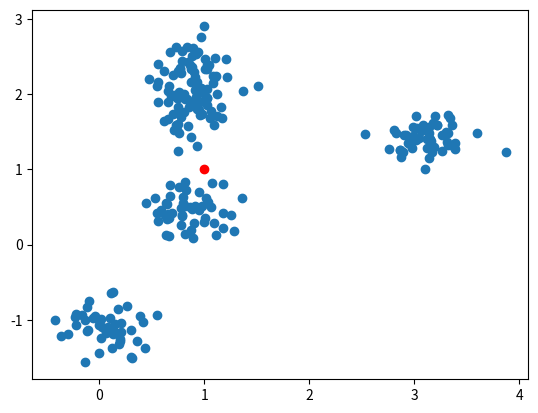

The script that saved this image:
import math
import random
import matplotlib.pyplot as plt

class SensorNetwork:
    """
    Can only read values from nodes, not write them (decentralized network)
    - Know if primary user is active
    - Know what Secondary Users exist, and what they believe/do
    """
    users = []  # devices in the network
    numChannels = 1  # available channels

    def __init__(self, userlist, primaryuser):
        self.users = userlist
        self.primaryuser = primaryuser

    def update_users(self):
        """
        Advance each Secondary User's clock one step
        :return:
        """
        signal = random.randint(0, 1)
        for user in self.users:
            user.update(self.primary_user_strength(user, signal))
        return signal

    def primary_user_strength(self, user, signal):
        distance = math.sqrt((user.x - self.primaryuser.x)**2 + (user.y - self.primaryuser.y)**2)
        noise = (random.random()-0.5)/2
        return signal + noise * distance**2


class User:
    id_value = 0  # this user's id for distinguishability
    channelAllocated = False
    timeSinceAllocation = 0  # elapsed time since this device used a channel
    x = 0 # x position
    y = 0 # y position

    def __init__(self, id_val, x, y):
        self.id_value = id_val
        self.x = x
        self.y = y


class SecondaryUser(User):
    """
    A "good faith" SU, no malicious behavior
    """
    trustValue = 0  # user's evaluation of its own trustworthiness
    users = []  # other users that this device is knows of
    trustValues = []  # perceived trust values of other users

    def synchronizeTrust(self):
        """
        Communicate/receive trust values from other users.
        Ignore broadcast procedures, they can get values from other users at any time.
        :return:
        """
        i = 0
        for user in self.users:
            # compare two trust values
            dif = self.users[i].trustValue - self.trustValues[i]
            i += 1

    def update(self, signal):
        """
        Decide what actions to take, synchronize trust? Broadcast values?
        :return:
        """
        pass


class MaliciousUser(SecondaryUser):
    """
    Users with potential to be malicious, some strategy
    """
    pass


def generate_point(mean_x, mean_y, deviation_x, deviation_y):
    return random.gauss(mean_x, deviation_x), random.gauss(mean_y, deviation_y)


def initializeUsers():
    users = []
    # Add 1 primary User
    # Add Secondary Users to network
    cluster_mean_x = 1
    cluster_mean_y = 1
    cluster_deviation_x = 1
    cluster_deviation_y = 1
    point_deviation_x = 0.2
    point_deviation_y = 0.2

    number_of_clusters = 5
    points_per_cluster = 50

    cluster_centers = [generate_point(cluster_mean_x,
                                      cluster_mean_y,
                                      cluster_deviation_x,
                                      cluster_deviation_y)
                       for _ in range(number_of_clusters)]

    points = [generate_point(center_x,
                             center_y,
                             point_deviation_x,
                             point_deviation_y)
              for center_x, center_y in cluster_centers
              for _ in range(points_per_cluster)]

    for i, p in enumerate(points):
        users.append(SecondaryUser(i, p[0], p[1]))
    return users


def plot_users(users, primary_user):
    plt.scatter([user.x for user in users], [user.y for user in users])
    plt.scatter(primary_user.x, primary_user.y, c="red")
    plt.show()


if __name__ == '__main__':
    users = initializeUsers()
    net = SensorNetwork(users, SecondaryUser(-1, 1, 1))
    vals = []
    for i in range(5000):
        net.update_users()
    plot_users(users, SecondaryUser(-1, 1, 1))
